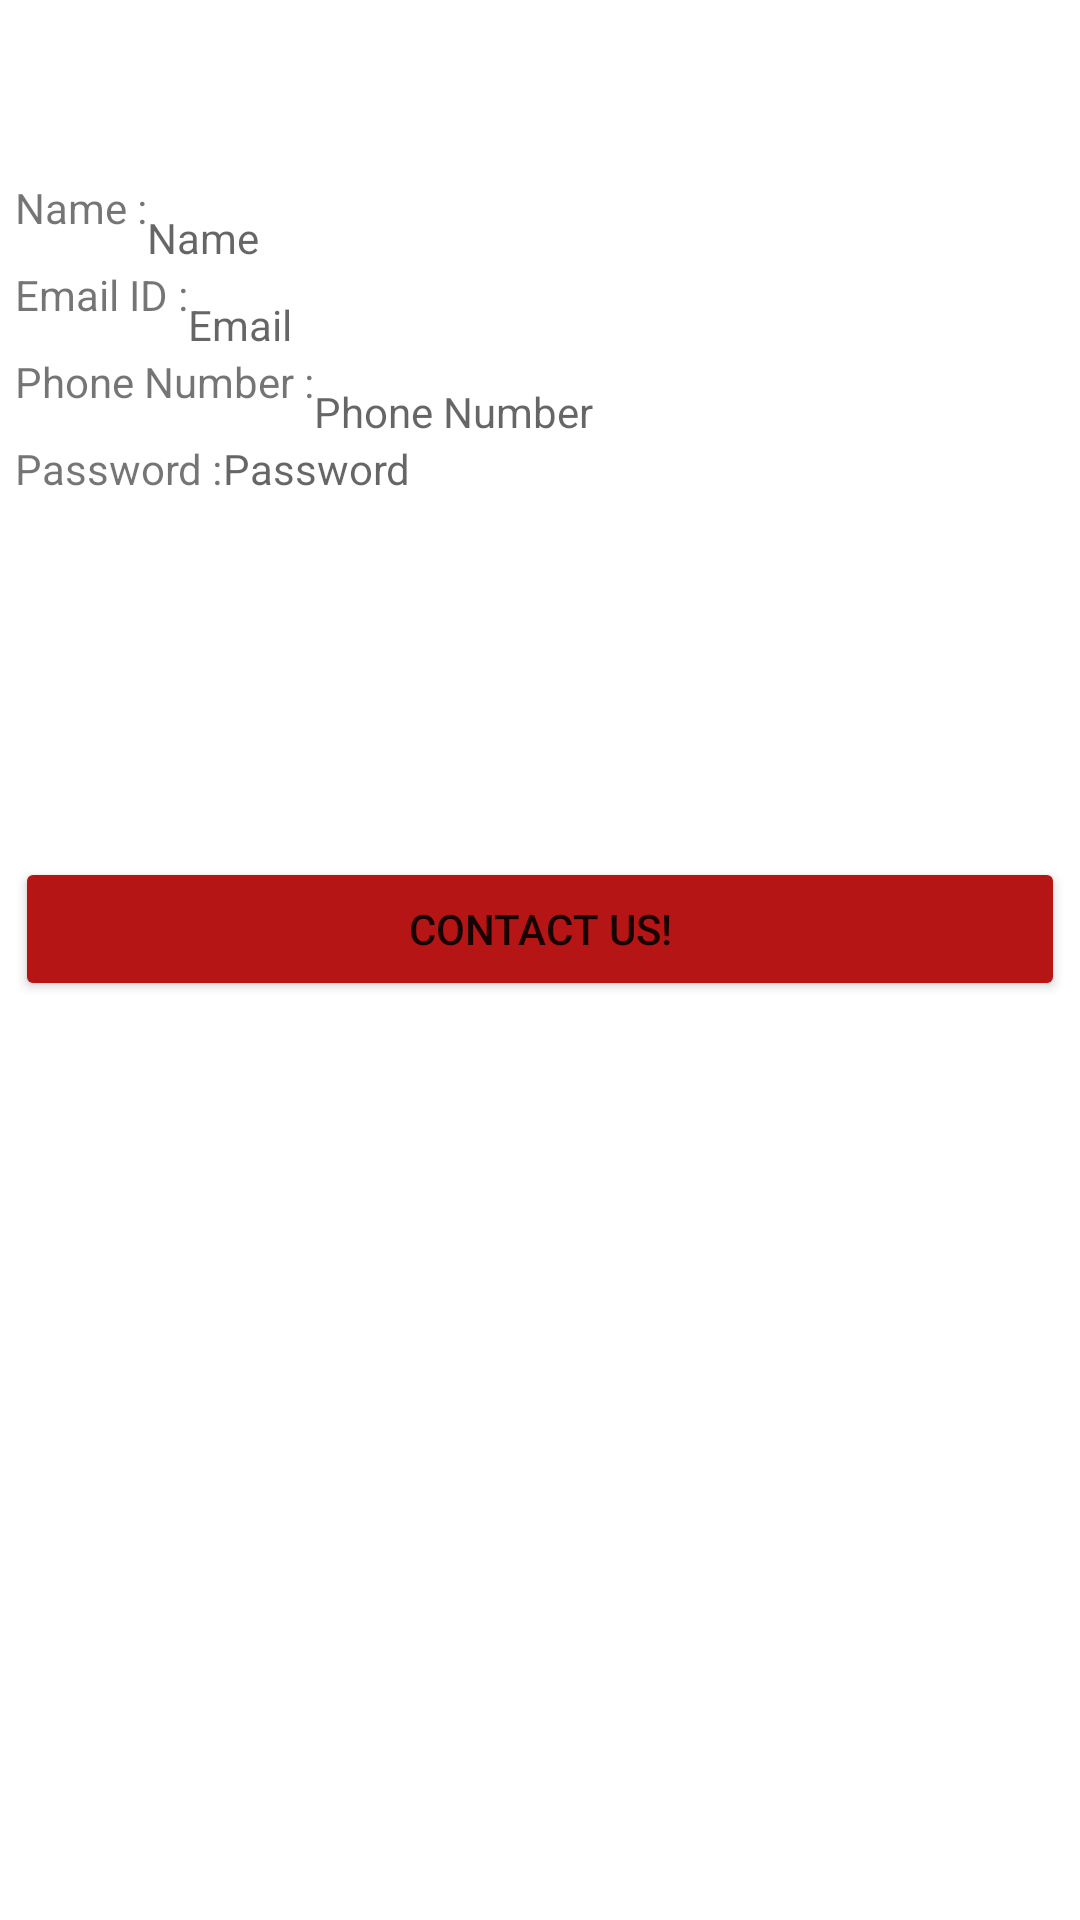

The Android layout XML behind this screen, and the referenced resources:
<!-- AndroidManifest.xml: application theme Theme.Bookings -->
<!-- res/layout/fragment_notifications.xml -->
<androidx.constraintlayout.widget.ConstraintLayout xmlns:android="http://schemas.android.com/apk/res/android"
        xmlns:app="http://schemas.android.com/apk/res-auto"
        xmlns:tools="http://schemas.android.com/tools"
        android:layout_width="match_parent"
        android:layout_height="match_parent"
        tools:context=".ui.notifications.NotificationsFragment">

        <LinearLayout
            android:layout_width="0dp"
            android:layout_height="521dp"
            android:layout_gravity="center"
            android:layout_margin="5dp"
            android:orientation="vertical"
            app:layout_constraintBottom_toBottomOf="parent"
            app:layout_constraintEnd_toEndOf="parent"
            app:layout_constraintStart_toStartOf="parent"
            app:layout_constraintTop_toTopOf="parent">

            <LinearLayout
                android:layout_width="wrap_content"
                android:layout_height="wrap_content"
                android:orientation="horizontal">

                <TextView
                    android:id="@+id/textView8"
                    android:layout_width="match_parent"
                    android:layout_height="wrap_content"
                    android:text="Name :" />

                <TextView
                    android:id="@+id/name"
                    android:layout_width="match_parent"
                    android:layout_height="wrap_content"
                    android:layout_marginTop="10dp"
                    android:hint="@string/name"
                    android:inputType="textNoSuggestions" />

            </LinearLayout>

            <LinearLayout
                android:layout_width="wrap_content"
                android:layout_height="wrap_content"
                android:orientation="horizontal">

                <TextView
                    android:id="@+id/textView9"
                    android:layout_width="match_parent"
                    android:layout_height="wrap_content"
                    android:text="Email ID :" />

                <TextView
                    android:id="@+id/email"
                    android:layout_width="match_parent"
                    android:layout_height="wrap_content"
                    android:layout_marginTop="10dp"
                    android:hint="@string/prompt_email"
                    android:singleLine="true" />

            </LinearLayout>

            <LinearLayout
                android:layout_width="wrap_content"
                android:layout_height="wrap_content"
                android:orientation="horizontal">

                <TextView
                    android:id="@+id/textView10"
                    android:layout_width="match_parent"
                    android:layout_height="wrap_content"
                    android:text="Phone Number :" />

                <TextView
                    android:id="@+id/phone"
                    android:layout_width="match_parent"
                    android:layout_height="wrap_content"
                    android:layout_marginTop="10dp"
                    android:hint="@string/phone_number"

                    android:singleLine="true" />

            </LinearLayout>

            <LinearLayout
                android:layout_width="wrap_content"
                android:layout_height="wrap_content"
                android:orientation="horizontal">

                <TextView
                    android:id="@+id/textView11"
                    android:layout_width="match_parent"
                    android:layout_height="wrap_content"
                    android:text="Password :" />

                <TextView
                    android:id="@+id/password"
                    android:layout_width="match_parent"
                    android:layout_height="wrap_content"
                    android:hint="@string/prompt_password"


                    android:singleLine="true" />
            </LinearLayout>

            <Button
                android:id="@+id/button6"
                android:layout_width="match_parent"
                android:layout_height="wrap_content"
                android:layout_marginTop="120sp"
                android:text="Contact Us!"
                app:backgroundTint="#B61515" />


        </LinearLayout>
    </androidx.constraintlayout.widget.ConstraintLayout>
<!-- resources referenced by this layout -->
<resources>
  <string name="name">Name</string>
  <string name="phone_number">Phone Number</string>
  <string name="prompt_email">Email</string>
  <string name="prompt_password">Password</string>
  <style name="Theme.Bookings" parent="Theme.MaterialComponents.DayNight.DarkActionBar">
          
          <item name="colorPrimary">@color/yt_blue</item>
          <item name="colorPrimaryVariant">@color/teal_700</item>
          <item name="colorOnPrimary">@color/white</item>
          
          <item name="colorSecondary">@color/teal_200</item>
          <item name="colorSecondaryVariant">@color/teal_700</item>
          <item name="colorOnSecondary">@color/black</item>
          
          <item name="android:statusBarColor" tools:targetApi="l">?attr/colorPrimaryVariant</item>
          
      </style>
  <color name="yt_blue">#00BCD4</color>
  <color name="teal_700">#FF018786</color>
  <color name="white">#FFFFFFFF</color>
  <color name="teal_200">#FF03DAC5</color>
  <color name="black">#FF000000</color>
</resources>
